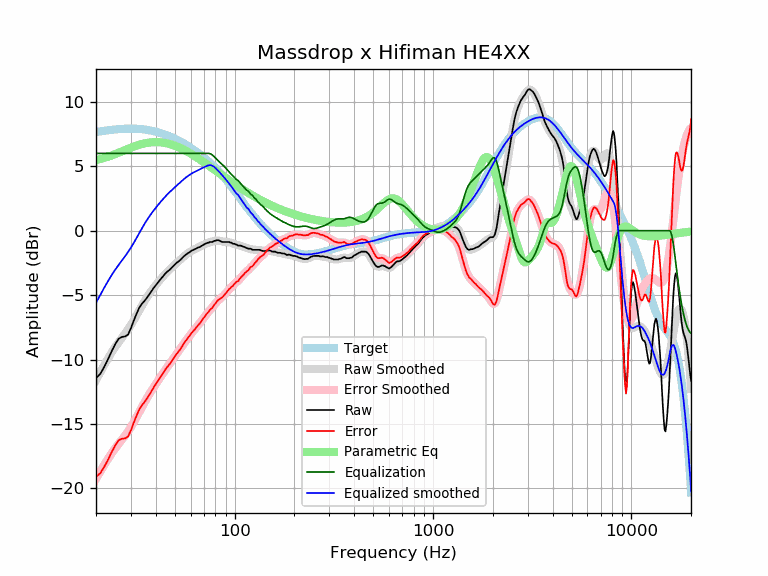

Data behind this chart, as committed beside it:
frequency, raw, error, smoothed, error_smoothed, equalization, parametric_eq, equalized_raw, equalized_smoothed, target
20, -11.44, -19.09, -11.60, -19.26, 6.00, 5.46, -5.44, -5.60, 7.66
21, -11.12, -18.83, -10.99, -18.70, 6.00, 5.57, -5.12, -4.99, 7.71
22, -10.58, -18.33, -10.43, -18.18, 6.00, 5.65, -4.58, -4.43, 7.75
23, -9.98, -17.77, -9.91, -17.70, 6.00, 5.74, -3.98, -3.91, 7.79
24, -9.35, -17.17, -9.44, -17.27, 6.00, 5.84, -3.35, -3.44, 7.83
25, -8.81, -16.66, -9.03, -16.88, 6.00, 5.94, -2.81, -3.03, 7.86
26, -8.39, -16.27, -8.66, -16.54, 6.00, 6.05, -2.39, -2.66, 7.88
27, -8.25, -16.15, -8.32, -16.22, 6.00, 6.15, -2.25, -2.32, 7.90
28, -8.21, -16.12, -7.99, -15.90, 6.00, 6.26, -2.21, -1.99, 7.91
29, -8.07, -15.99, -7.66, -15.57, 6.00, 6.35, -2.07, -1.66, 7.92
30, -7.57, -15.49, -7.31, -15.23, 6.00, 6.44, -1.57, -1.31, 7.92
31, -6.98, -14.89, -6.95, -14.86, 6.00, 6.53, -0.98, -0.95, 7.92
32, -6.46, -14.37, -6.57, -14.48, 6.00, 6.60, -0.46, -0.57, 7.91
33, -6.00, -13.89, -6.20, -14.10, 6.00, 6.67, 0.00, -0.20, 7.90
34, -5.69, -13.56, -5.85, -13.72, 6.00, 6.72, 0.31, 0.15, 7.88
35, -5.48, -13.33, -5.51, -13.37, 6.00, 6.77, 0.52, 0.49, 7.86
36, -5.24, -13.06, -5.20, -13.03, 6.00, 6.81, 0.76, 0.80, 7.83
37, -4.98, -12.77, -4.93, -12.73, 6.00, 6.84, 1.02, 1.07, 7.80
38, -4.72, -12.48, -4.68, -12.44, 6.00, 6.86, 1.28, 1.32, 7.76
39, -4.46, -12.18, -4.44, -12.17, 6.00, 6.87, 1.54, 1.56, 7.73
40, -4.24, -11.92, -4.23, -11.91, 6.00, 6.87, 1.76, 1.77, 7.68
41, -4.03, -11.67, -4.02, -11.66, 6.00, 6.87, 1.97, 1.98, 7.64
42, -3.83, -11.42, -3.83, -11.42, 6.00, 6.86, 2.17, 2.17, 7.59
43, -3.64, -11.18, -3.64, -11.19, 6.00, 6.85, 2.36, 2.36, 7.54
44, -3.46, -10.95, -3.47, -10.96, 6.00, 6.82, 2.54, 2.53, 7.49
45, -3.28, -10.71, -3.30, -10.74, 6.00, 6.80, 2.72, 2.70, 7.44
46, -3.15, -10.53, -3.15, -10.53, 6.00, 6.76, 2.85, 2.85, 7.38
47, -3.04, -10.36, -3.01, -10.33, 6.00, 6.73, 2.96, 2.99, 7.32
48, -2.89, -10.15, -2.87, -10.14, 6.00, 6.69, 3.11, 3.13, 7.26
49, -2.75, -9.95, -2.75, -9.94, 6.00, 6.64, 3.25, 3.25, 7.20
50, -2.62, -9.75, -2.62, -9.76, 6.00, 6.59, 3.38, 3.38, 7.14
51, -2.49, -9.56, -2.50, -9.57, 6.00, 6.54, 3.51, 3.50, 7.07
52, -2.40, -9.40, -2.38, -9.39, 6.00, 6.49, 3.60, 3.62, 7.01
53, -2.30, -9.23, -2.27, -9.21, 6.00, 6.43, 3.70, 3.73, 6.94
54, -2.17, -9.04, -2.16, -9.02, 6.00, 6.37, 3.83, 3.84, 6.87
55, -2.05, -8.85, -2.05, -8.85, 6.00, 6.31, 3.95, 3.95, 6.80
56, -1.93, -8.66, -1.95, -8.67, 6.00, 6.25, 4.07, 4.05, 6.73
57, -1.84, -8.49, -1.85, -8.51, 6.00, 6.18, 4.16, 4.15, 6.66
58, -1.76, -8.34, -1.76, -8.35, 6.00, 6.12, 4.24, 4.24, 6.58
59, -1.69, -8.20, -1.68, -8.19, 6.00, 6.05, 4.31, 4.32, 6.51
60, -1.61, -8.04, -1.61, -8.05, 6.00, 5.99, 4.39, 4.39, 6.44
61, -1.53, -7.89, -1.54, -7.91, 6.00, 5.92, 4.47, 4.46, 6.36
62, -1.49, -7.77, -1.48, -7.77, 6.00, 5.85, 4.51, 4.52, 6.29
63, -1.44, -7.65, -1.43, -7.64, 6.00, 5.78, 4.56, 4.57, 6.21
64, -1.39, -7.52, -1.38, -7.52, 6.00, 5.72, 4.61, 4.62, 6.14
65, -1.32, -7.38, -1.33, -7.39, 6.00, 5.65, 4.68, 4.67, 6.06
66, -1.30, -7.28, -1.28, -7.26, 6.00, 5.58, 4.70, 4.72, 5.98
67, -1.25, -7.15, -1.23, -7.13, 6.00, 5.51, 4.75, 4.77, 5.91
68, -1.19, -7.02, -1.17, -7.00, 6.00, 5.44, 4.81, 4.83, 5.83
69, -1.13, -6.88, -1.12, -6.88, 6.00, 5.38, 4.87, 4.88, 5.75
70, -1.07, -6.74, -1.08, -6.75, 6.00, 5.31, 4.93, 4.92, 5.67
71, -1.02, -6.61, -1.03, -6.63, 6.00, 5.24, 4.98, 4.97, 5.60
72, -0.98, -6.49, -0.99, -6.51, 6.00, 5.18, 5.02, 5.01, 5.52
73, -0.94, -6.37, -0.95, -6.39, 6.00, 5.11, 5.06, 5.05, 5.44
74, -0.93, -6.28, -0.92, -6.28, 6.00, 5.05, 5.07, 5.08, 5.36
75, -0.88, -6.15, -0.89, -6.17, 5.98, 4.98, 5.11, 5.09, 5.28
76, -0.88, -6.07, -0.86, -6.06, 5.94, 4.92, 5.07, 5.08, 5.20
77, -0.88, -5.99, -0.84, -5.95, 5.88, 4.86, 5.01, 5.05, 5.12
78, -0.84, -5.87, -0.81, -5.85, 5.81, 4.79, 4.98, 5.00, 5.03
79, -0.79, -5.74, -0.79, -5.74, 5.73, 4.73, 4.95, 4.94, 4.95
... 553 more rows
